The GitHub repository wwx777/EuroSat_classification contains a labelled image folder "data" with 10 categories: annual crop, forest, herbaceous vegetation, highway, industrial, pasture, permanent crop, residential, river, sea or lake. Examples follow, each with its label.

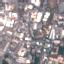
Label: industrial

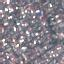
Label: residential

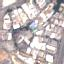
Label: industrial

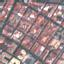
Label: residential

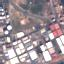
Label: industrial

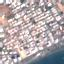
Label: residential
